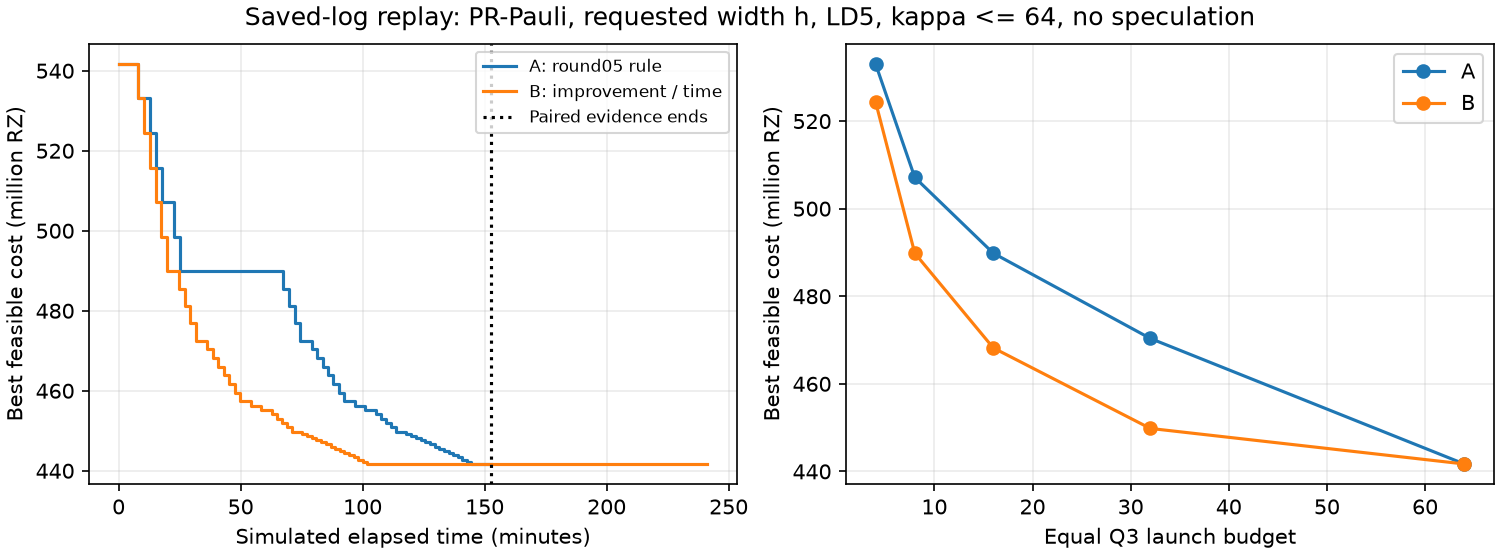

The table this chart was drawn from, first rows:
scenario, policy, simulated_seconds, Q3_launched, best_all_RZ, adopted, job, censor_seconds
MAIN_ROUND05_PROFILE, ROUND05, 0.0, 0, 541743906, False, , 0.0
MAIN_ROUND05_PROFILE, IMPROVEMENT_PER_TIME_V1, 0.0, 0, 541743906, False, , 0.0
MAIN_NO_SPECULATION, ROUND05, 0.0, 0, 541743906, False, , 0.0
MAIN_NO_SPECULATION, IMPROVEMENT_PER_TIME_V1, 0.0, 0, 541743906, False, , 484.5
MAIN_NO_SPECULATION, IMPROVEMENT_PER_TIME_V1, 164.3, 1, 541743906, True, Q:dd5b881d308f6fc48d3c91d08cec22c5fbbac2…, 484.5
MAIN_NO_SPECULATION, IMPROVEMENT_PER_TIME_V1, 326.1, 2, 541743906, True, Q:4d6e2c9c4511acb0e2d7f4d488e331009504de…, 484.5
MAIN_NO_SPECULATION, IMPROVEMENT_PER_TIME_V1, 484.5, 3, 541743906, True, Q:4d6e2c9c4511acb0e2d7f4d488e331009504de…, 484.5
LD5_KAPPA_LE64_NO_SPECULATION, ROUND05, 0.0, 0, 541743906, False, , 9147
LD5_KAPPA_LE64_NO_SPECULATION, ROUND05, 161.9, 1, 541743906, True, Q:4d6e2c9c4511acb0e2d7f4d488e331009504de…, 9147
LD5_KAPPA_LE64_NO_SPECULATION, ROUND05, 320.2, 2, 541743906, True, Q:4d6e2c9c4511acb0e2d7f4d488e331009504de…, 9147
LD5_KAPPA_LE64_NO_SPECULATION, ROUND05, 468.6, 3, 533092312, True, Q:4d6e2c9c4511acb0e2d7f4d488e331009504de…, 9147
LD5_KAPPA_LE64_NO_SPECULATION, ROUND05, 617.1, 4, 533092312, True, Q:ff6b21aee0a04845c587e73f13622e982bd5ed…, 9147
LD5_KAPPA_LE64_NO_SPECULATION, ROUND05, 767, 5, 524440719, True, Q:4d6e2c9c4511acb0e2d7f4d488e331009504de…, 9147
LD5_KAPPA_LE64_NO_SPECULATION, ROUND05, 912, 6, 515789125, True, Q:4d6e2c9c4511acb0e2d7f4d488e331009504de…, 9147
LD5_KAPPA_LE64_NO_SPECULATION, ROUND05, 1058, 7, 507137532, True, Q:4d6e2c9c4511acb0e2d7f4d488e331009504de…, 9147
LD5_KAPPA_LE64_NO_SPECULATION, ROUND05, 1218, 8, 507137532, True, Q:ff6b21aee0a04845c587e73f13622e982bd5ed…, 9147
LD5_KAPPA_LE64_NO_SPECULATION, ROUND05, 1361, 9, 498485938, True, Q:4d6e2c9c4511acb0e2d7f4d488e331009504de…, 9147
LD5_KAPPA_LE64_NO_SPECULATION, ROUND05, 1506, 10, 489834345, True, Q:4d6e2c9c4511acb0e2d7f4d488e331009504de…, 9147
LD5_KAPPA_LE64_NO_SPECULATION, ROUND05, 1645, 11, 489834345, True, Q:4d6e2c9c4511acb0e2d7f4d488e331009504de…, 9147
LD5_KAPPA_LE64_NO_SPECULATION, ROUND05, 1814, 12, 489834345, True, Q:ff6b21aee0a04845c587e73f13622e982bd5ed…, 9147
LD5_KAPPA_LE64_NO_SPECULATION, ROUND05, 1979, 13, 489834345, True, Q:ff6b21aee0a04845c587e73f13622e982bd5ed…, 9147
LD5_KAPPA_LE64_NO_SPECULATION, ROUND05, 2146, 14, 489834345, True, Q:ff6b21aee0a04845c587e73f13622e982bd5ed…, 9147
LD5_KAPPA_LE64_NO_SPECULATION, ROUND05, 2306, 15, 489834345, True, Q:ff6b21aee0a04845c587e73f13622e982bd5ed…, 9147
LD5_KAPPA_LE64_NO_SPECULATION, ROUND05, 2459, 16, 489834345, True, Q:ff6b21aee0a04845c587e73f13622e982bd5ed…, 9147
LD5_KAPPA_LE64_NO_SPECULATION, ROUND05, 2609, 17, 489834345, True, Q:ff6b21aee0a04845c587e73f13622e982bd5ed…, 9147
LD5_KAPPA_LE64_NO_SPECULATION, ROUND05, 2758, 18, 489834345, True, Q:ff6b21aee0a04845c587e73f13622e982bd5ed…, 9147
LD5_KAPPA_LE64_NO_SPECULATION, ROUND05, 2908, 19, 489834345, True, Q:ff6b21aee0a04845c587e73f13622e982bd5ed…, 9147
LD5_KAPPA_LE64_NO_SPECULATION, ROUND05, 3055, 20, 489834345, True, Q:ff6b21aee0a04845c587e73f13622e982bd5ed…, 9147
LD5_KAPPA_LE64_NO_SPECULATION, ROUND05, 3199, 21, 489834345, True, Q:ff6b21aee0a04845c587e73f13622e982bd5ed…, 9147
LD5_KAPPA_LE64_NO_SPECULATION, ROUND05, 3343, 22, 489834345, True, Q:ff6b21aee0a04845c587e73f13622e982bd5ed…, 9147
LD5_KAPPA_LE64_NO_SPECULATION, ROUND05, 3486, 23, 489834345, True, Q:ff6b21aee0a04845c587e73f13622e982bd5ed…, 9147
LD5_KAPPA_LE64_NO_SPECULATION, ROUND05, 3625, 24, 489834345, True, Q:ff6b21aee0a04845c587e73f13622e982bd5ed…, 9147
LD5_KAPPA_LE64_NO_SPECULATION, ROUND05, 3760, 25, 489834345, True, Q:ff6b21aee0a04845c587e73f13622e982bd5ed…, 9147
LD5_KAPPA_LE64_NO_SPECULATION, ROUND05, 3897, 26, 489834345, True, Q:ff6b21aee0a04845c587e73f13622e982bd5ed…, 9147
LD5_KAPPA_LE64_NO_SPECULATION, ROUND05, 4041, 27, 485508237, True, Q:4d6e2c9c4511acb0e2d7f4d488e331009504de…, 9147
LD5_KAPPA_LE64_NO_SPECULATION, ROUND05, 4183, 28, 481182130, True, Q:4d6e2c9c4511acb0e2d7f4d488e331009504de…, 9147
LD5_KAPPA_LE64_NO_SPECULATION, ROUND05, 4326, 29, 476856022, True, Q:4d6e2c9c4511acb0e2d7f4d488e331009504de…, 9147
LD5_KAPPA_LE64_NO_SPECULATION, ROUND05, 4466, 30, 472529914, True, Q:4d6e2c9c4511acb0e2d7f4d488e331009504de…, 9147
LD5_KAPPA_LE64_NO_SPECULATION, ROUND05, 4605, 31, 472529914, True, Q:4d6e2c9c4511acb0e2d7f4d488e331009504de…, 9147
LD5_KAPPA_LE64_NO_SPECULATION, ROUND05, 4743, 32, 470366549, True, Q:4d6e2c9c4511acb0e2d7f4d488e331009504de…, 9147
LD5_KAPPA_LE64_NO_SPECULATION, ROUND05, 4879, 33, 468203184, True, Q:4d6e2c9c4511acb0e2d7f4d488e331009504de…, 9147
LD5_KAPPA_LE64_NO_SPECULATION, ROUND05, 5015, 34, 466039820, True, Q:4d6e2c9c4511acb0e2d7f4d488e331009504de…, 9147
LD5_KAPPA_LE64_NO_SPECULATION, ROUND05, 5149, 35, 463876455, True, Q:4d6e2c9c4511acb0e2d7f4d488e331009504de…, 9147
LD5_KAPPA_LE64_NO_SPECULATION, ROUND05, 5282, 36, 461713090, True, Q:4d6e2c9c4511acb0e2d7f4d488e331009504de…, 9147
LD5_KAPPA_LE64_NO_SPECULATION, ROUND05, 5414, 37, 459549725, True, Q:4d6e2c9c4511acb0e2d7f4d488e331009504de…, 9147
LD5_KAPPA_LE64_NO_SPECULATION, ROUND05, 5546, 38, 457386360, True, Q:4d6e2c9c4511acb0e2d7f4d488e331009504de…, 9147
LD5_KAPPA_LE64_NO_SPECULATION, ROUND05, 5677, 39, 457386360, True, Q:4d6e2c9c4511acb0e2d7f4d488e331009504de…, 9147
LD5_KAPPA_LE64_NO_SPECULATION, ROUND05, 5809, 40, 456304367, True, Q:4d6e2c9c4511acb0e2d7f4d488e331009504de…, 9147
LD5_KAPPA_LE64_NO_SPECULATION, ROUND05, 5941, 41, 456304367, True, Q:4d6e2c9c4511acb0e2d7f4d488e331009504de…, 9147
LD5_KAPPA_LE64_NO_SPECULATION, ROUND05, 6068, 42, 455222373, True, Q:4d6e2c9c4511acb0e2d7f4d488e331009504de…, 9147
LD5_KAPPA_LE64_NO_SPECULATION, ROUND05, 6195, 43, 455222373, True, Q:4d6e2c9c4511acb0e2d7f4d488e331009504de…, 9147
LD5_KAPPA_LE64_NO_SPECULATION, ROUND05, 6323, 44, 454140380, True, Q:4d6e2c9c4511acb0e2d7f4d488e331009504de…, 9147
LD5_KAPPA_LE64_NO_SPECULATION, ROUND05, 6450, 45, 453058386, True, Q:4d6e2c9c4511acb0e2d7f4d488e331009504de…, 9147
LD5_KAPPA_LE64_NO_SPECULATION, ROUND05, 6575, 46, 451976393, True, Q:4d6e2c9c4511acb0e2d7f4d488e331009504de…, 9147
LD5_KAPPA_LE64_NO_SPECULATION, ROUND05, 6698, 47, 450894400, True, Q:4d6e2c9c4511acb0e2d7f4d488e331009504de…, 9147
LD5_KAPPA_LE64_NO_SPECULATION, ROUND05, 6822, 48, 449812406, True, Q:4d6e2c9c4511acb0e2d7f4d488e331009504de…, 9147
LD5_KAPPA_LE64_NO_SPECULATION, ROUND05, 6945, 49, 449812406, True, Q:4d6e2c9c4511acb0e2d7f4d488e331009504de…, 9147
LD5_KAPPA_LE64_NO_SPECULATION, ROUND05, 7065, 50, 449271098, True, Q:4d6e2c9c4511acb0e2d7f4d488e331009504de…, 9147
LD5_KAPPA_LE64_NO_SPECULATION, ROUND05, 7186, 51, 448729791, True, Q:4d6e2c9c4511acb0e2d7f4d488e331009504de…, 9147
LD5_KAPPA_LE64_NO_SPECULATION, ROUND05, 7304, 52, 448188483, True, Q:4d6e2c9c4511acb0e2d7f4d488e331009504de…, 9147
... 130 more rows
